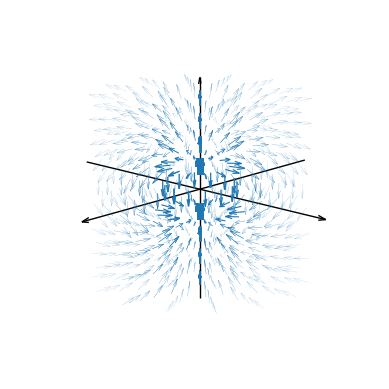

Reproduce this figure in Python.
import numpy as np
import matplotlib.pyplot as plt
import matplotlib as mpl
import matplotlib.cm as cm
import matplotlib.colors as colors

def field(x, y, z):

    r = np.sqrt(x**2 + y**2 + z**2)
    x_hat = np.divide(3*z*x, r**5, out=np.zeros_like(x), where=(np.abs(r)>1e-5))
    y_hat = np.divide(3*z*y, r**5, out=np.zeros_like(y), where=(np.abs(r)>1e-5))
    z_hat = np.divide(3*z**2-r**2, r**5, out=np.zeros_like(z), where=(np.abs(r)>1e-5))

    return x_hat, y_hat, z_hat

delta = 0.25
#x = np.arange(-1, 1+delta, delta)
#y = np.arange(-1, 1+delta, delta)


#r = np.linspace(0, 1, 4)          # Radial distance from 0 to 5
r = [0, 0.4, 0.65, 0.85, 1, 1.1]
theta = np.linspace(0, 2*np.pi, 15) # Angular coordinate from 0 to 2π
z = np.arange(-1, 1+delta, delta)

R, Theta, Z = np.meshgrid(r, theta, z)

#X, Y, Z = np.meshgrid(x, y, z)
X = R * np.cos(Theta)
Y = R * np.sin(Theta)

U, V, W = field(X,Y,Z)
Mag = np.sqrt(U**2 + V**2 + W**2)

Mag = np.power(Mag,1/3)
#U = np.divide(U, 0.5*Mag**(3), out=np.zeros_like(U), where=(Mag>1e-5))
#V = np.divide(V, 0.5*Mag**(3), out=np.zeros_like(V), where=(Mag>1e-5))
#W = np.divide(W, 0.5*Mag**(3), out=np.zeros_like(W), where=(Mag>1e-5))



Mag = (Mag.ravel() - Mag.min())/(Mag.max()-Mag.min())
# Repeat for each body line and two head lines
C = np.concatenate((Mag, np.repeat(Mag, 2)))
# Colormap
C = plt.cm.jet(C)


fig, ax = plt.subplots(subplot_kw={"projection": "3d"})




Q = ax.quiver(X*10, Y*10, Z*10, U, V, W, #colors=C, 
              linewidth=(Mag**2.4)*5, 
              arrow_length_ratio=0.5, 
              pivot="middle",
              length=1.7,
              normalize=True
              )


#ax.annotate("", xytext=(-1.5, 0), xy=(1.5, 0), zorder=-1,
#            arrowprops=dict(arrowstyle="->, head_length=0.6, head_width=0.3", ec="#000000", shrinkA=0, shrinkB=0))
#ax.annotate("", xytext=(0, -1.5), xy=(0, 1.5), zorder=-1,
#            arrowprops=dict(arrowstyle="->, head_length=0.6, head_width=0.3", ec="#000000", shrinkA=0, shrinkB=0))


#ax.axhline(0, color='k', lw=2)
#ax.axvline(0, color='k', lw=2)
#ax.set_xlim(-1.5, 1.5)
#ax.set_ylim(-1.5, 1.5)

axis_length = 35
ax.quiver(0, 0, 0, 0, 0, axis_length*0.7, 
          color="k",
          linewidth=1,  
          pivot="middle",
          arrow_length_ratio=1/axis_length,)
ax.quiver(0, 0, 0, 0, axis_length, 0, 
          color="k",
          linewidth=1,  
          pivot="middle",
          arrow_length_ratio=1/axis_length,)
ax.quiver(0, 0, 0, axis_length, 0, 0,
          color="k",
          linewidth=1,  
          pivot="middle",
          arrow_length_ratio=1/axis_length,)

ax.set_aspect('equal')
ax.axis('off')
ax.view_init(15, 43)


# Define the continuous normalization (vmin and vmax define the data range)
##norm = mpl.colors.Normalize(vmin=0, vmax=np.max(C)/10)

# Choose a continuous colormap
cmap = cm.jet

# Create a ScalarMappable object with the norm and cmap
#mappable = cm.ScalarMappable(norm=norm, cmap=cmap)
#mappable.set_array([]) # set_array([]) is often needed to avoid warnings


# Create the colorbar using the ScalarMappable
#cbar = fig.colorbar(mappable, ax=ax, location='right', ticks=[0.1, np.max(C)/10])
#cbar.ax.set_yticklabels(['0', 'strongest'])  

plt.show()
